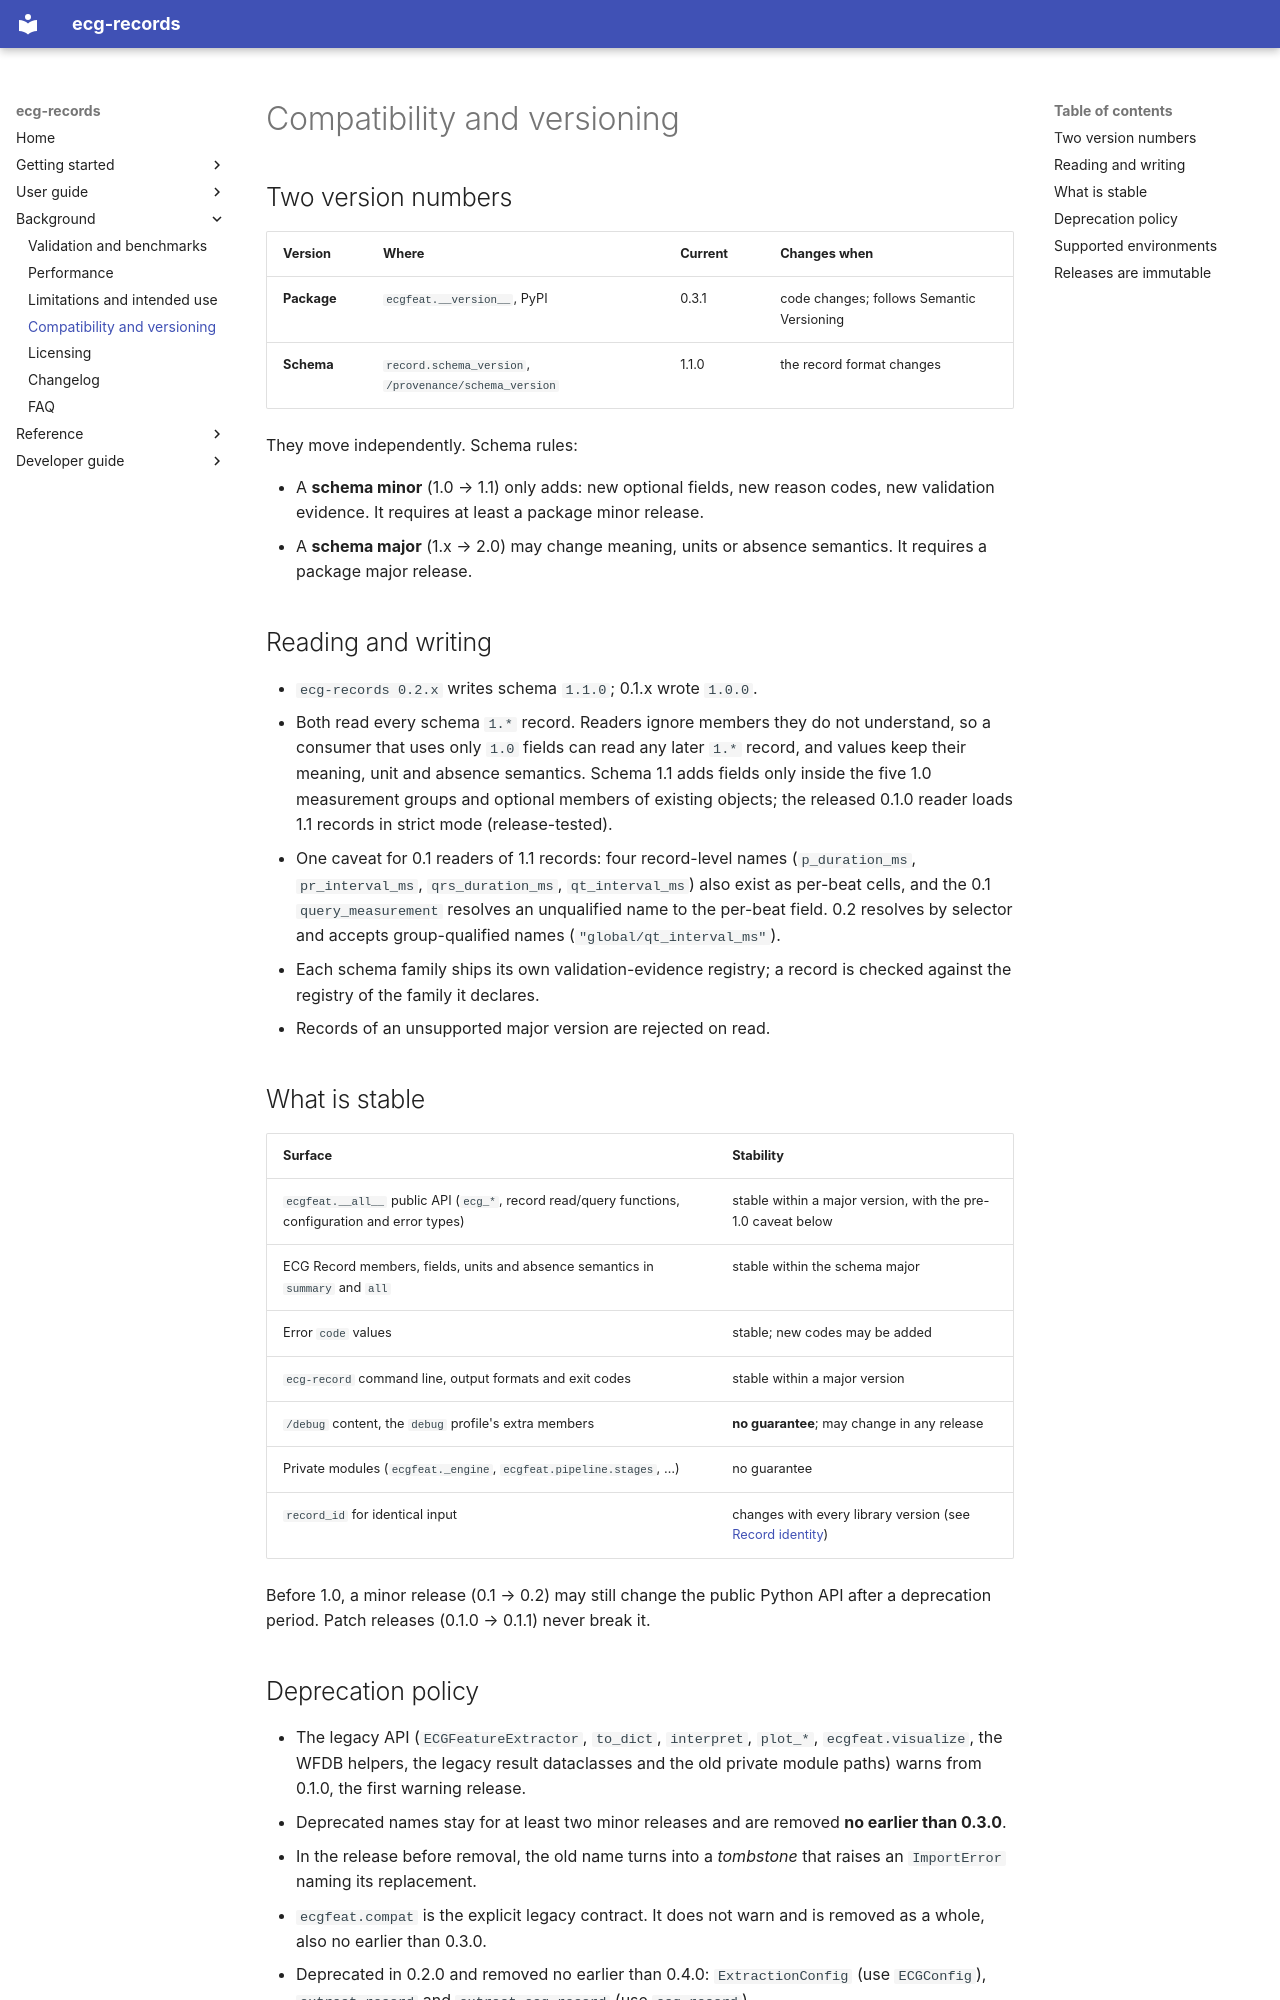

repository: humansys-lab/ecg-records · page: compatibility/index.html · generator: mkdocs

# Compatibility and versioning

## Two version numbers

| Version | Where | Current | Changes when |
|---|---|---|---|
| **Package** | `ecgfeat.__version__`, PyPI | 0.3.1 | code changes; follows Semantic Versioning |
| **Schema** | `record.schema_version`, `/provenance/schema_version` | 1.1.0 | the record format changes |

They move independently. Schema rules:

- A **schema minor** (1.0 → 1.1) only adds: new optional fields, new reason
  codes, new validation evidence. It requires at least a package minor
  release.
- A **schema major** (1.x → 2.0) may change meaning, units or absence
  semantics. It requires a package major release.

## Reading and writing

- `ecg-records 0.2.x` writes schema `1.1.0`; 0.1.x wrote `1.0.0`.
- Both read every schema `1.*` record. Readers ignore members they do not
  understand, so a consumer that uses only `1.0` fields can read any later
  `1.*` record, and values keep their meaning, unit and absence semantics.
  Schema 1.1 adds fields only inside the five 1.0 measurement groups and
  optional members of existing objects; the released 0.1.0 reader loads 1.1
  records in strict mode (release-tested).
- One caveat for 0.1 readers of 1.1 records: four record-level names
  (`p_duration_ms`, `pr_interval_ms`, `qrs_duration_ms`, `qt_interval_ms`)
  also exist as per-beat cells, and the 0.1 `query_measurement` resolves an
  unqualified name to the per-beat field. 0.2 resolves by selector and
  accepts group-qualified names (`"global/qt_interval_ms"`).
- Each schema family ships its own validation-evidence registry; a record is
  checked against the registry of the family it declares.
- Records of an unsupported major version are rejected on read.

## What is stable

| Surface | Stability |
|---|---|
| `ecgfeat.__all__` public API (`ecg_*`, record read/query functions, configuration and error types) | stable within a major version, with the pre-1.0 caveat below |
| ECG Record members, fields, units and absence semantics in `summary` and `all` | stable within the schema major |
| Error `code` values | stable; new codes may be added |
| `ecg-record` command line, output formats and exit codes | stable within a major version |
| `/debug` content, the `debug` profile's extra members | **no guarantee**; may change in any release |
| Private modules (`ecgfeat._engine`, `ecgfeat.pipeline.stages`, …) | no guarantee |
| `record_id` for identical input | changes with every library version (see [Record identity](guide/measuring.md#record-identity)) |

Before 1.0, a minor release (0.1 → 0.2) may still change the public Python API
after a deprecation period. Patch releases (0.1.0 → 0.1.1) never break it.
